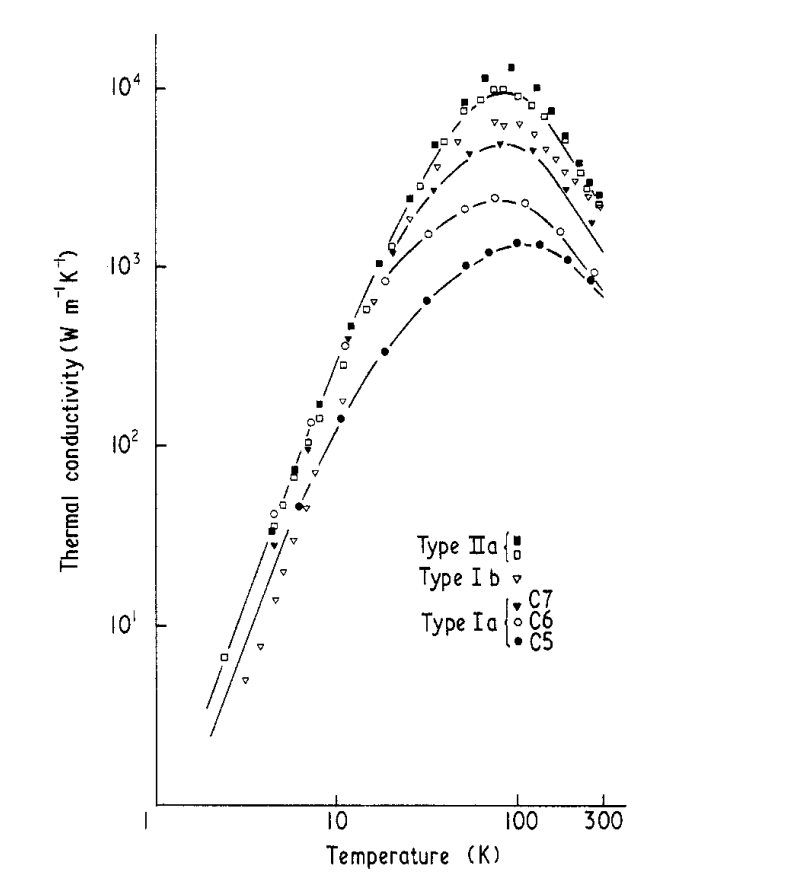

The data file committed next to this chart (first rows):
1.9235186498352634, 3.630780547701014
2.373, 6.711
2.828, 9.93
3.317, 15.54
3.89, 24.9
4.526, 36.85
5.141, 46.83
5.794, 69.85
6.905, 109.3
8.228, 172.4
10.45, 324.2
12.16, 475.9
14.26, 676.5
16.07, 887.8
17.68, 1059
21.75, 1566
25.31, 2281
29.22, 2830
34.81, 4088
38.92, 4953
52.27, 7446
64.31, 8599
80.39, 9541
103.7, 8808
120.7, 7875
149.7, 6929
158.3, 5765
188.6, 4683
205.9, 3928
228.4, 3401
257.4, 2922
285.4, 2374
299.4, 2157
